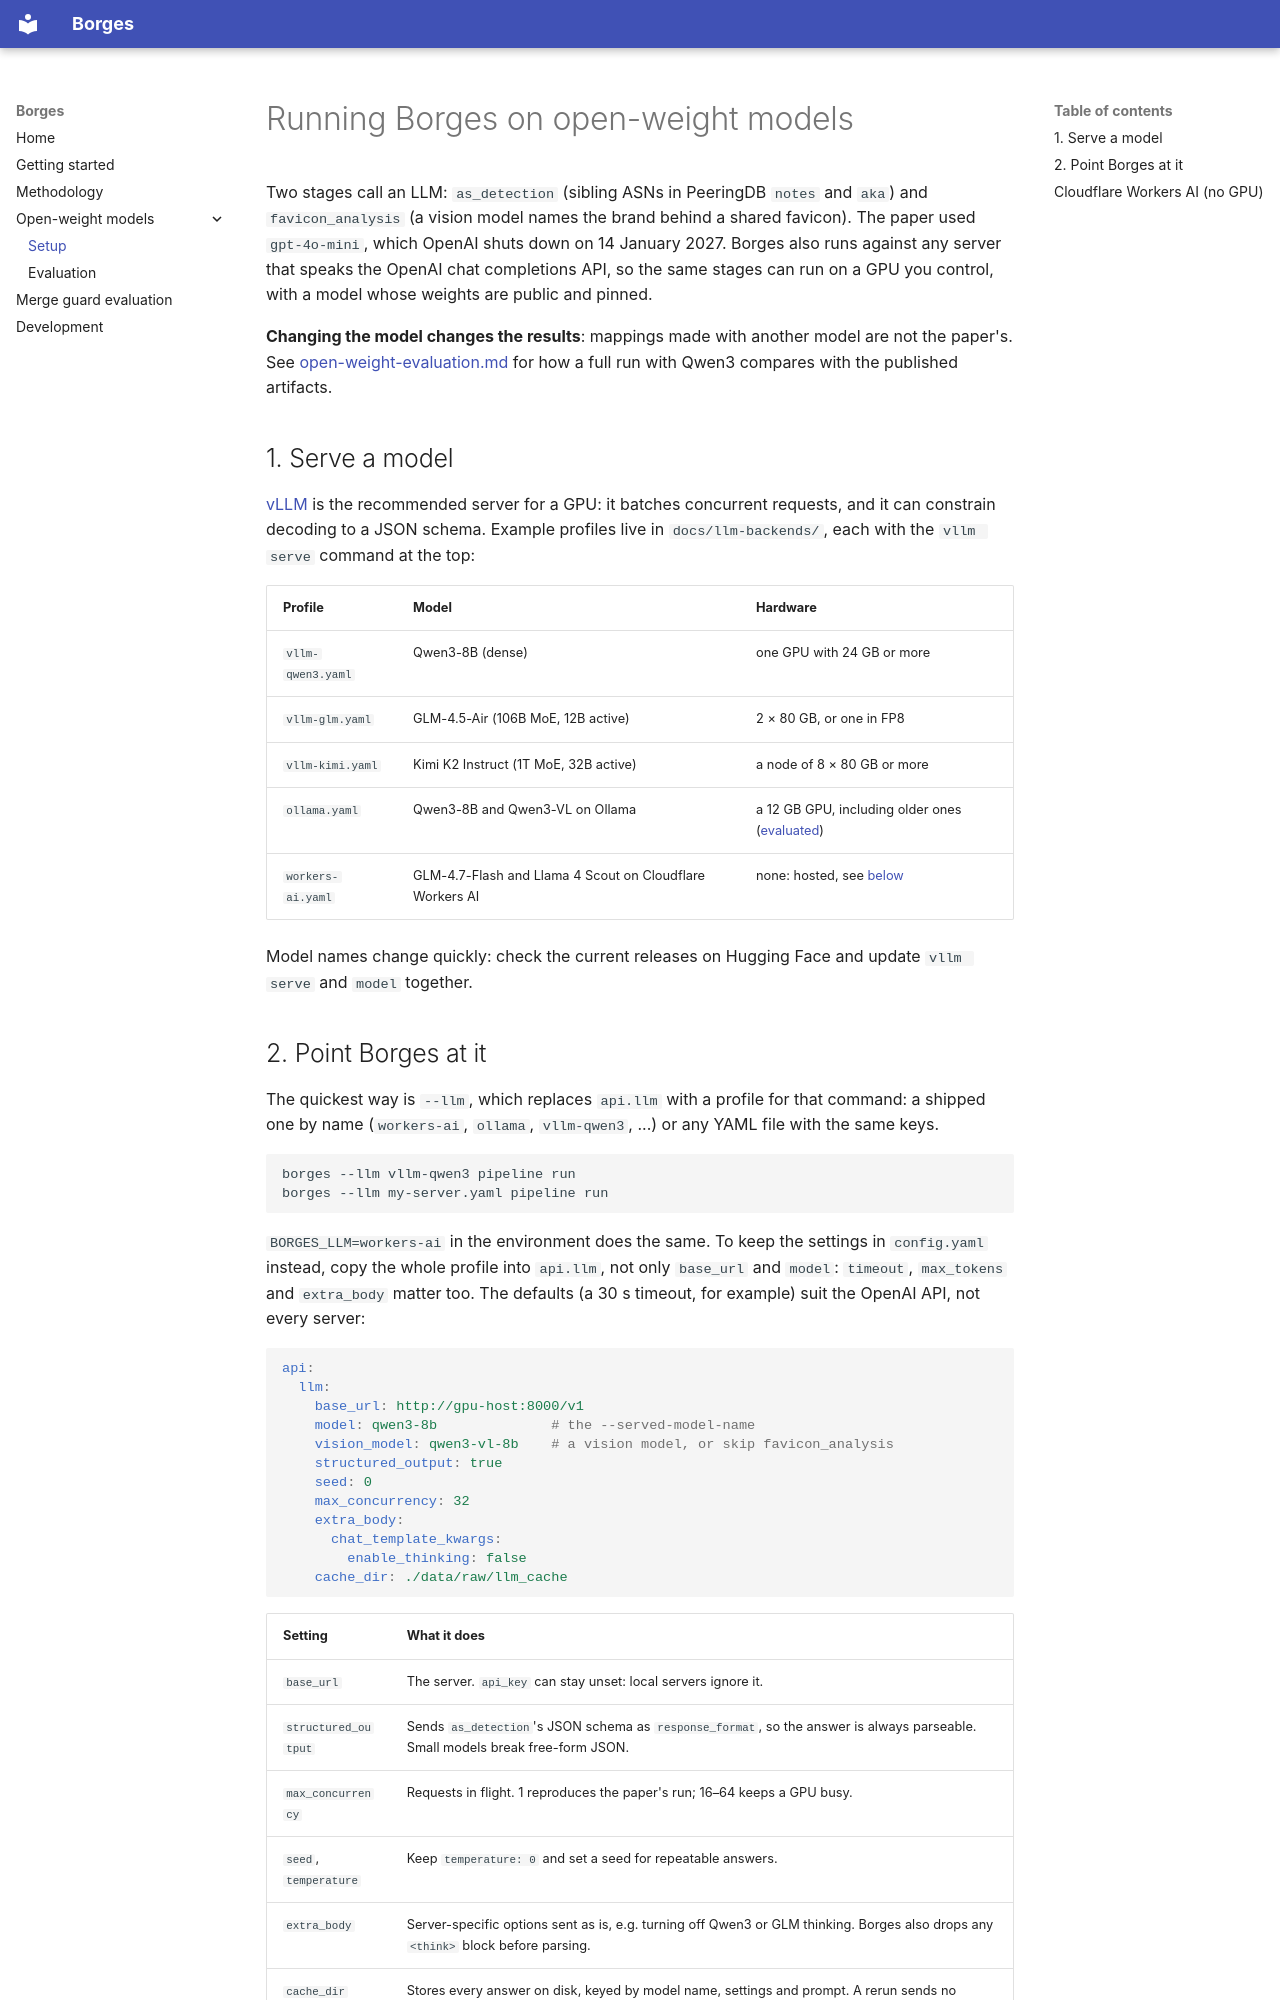

repository: NU-AquaLab/borges · page: local-llm/index.html · generator: mkdocs

# Running Borges on open-weight models

Two stages call an LLM: `as_detection` (sibling ASNs in PeeringDB `notes` and
`aka`) and `favicon_analysis` (a vision model names the brand behind a shared
favicon). The paper used `gpt-4o-mini`, which OpenAI shuts down on 14 January
2027. Borges also runs against any server that
speaks the OpenAI chat completions API, so the same stages can run on a GPU you
control, with a model whose weights are public and pinned.

**Changing the model changes the results**: mappings made with another model
are not the paper's. See [open-weight-evaluation.md](open-weight-evaluation.md) for how
a full run with Qwen3 compares with the published artifacts.

## 1. Serve a model

[vLLM](https://docs.vllm.ai) is the recommended server for a GPU: it batches
concurrent requests, and it can constrain decoding to a JSON schema. Example
profiles live in `docs/llm-backends/`, each with the `vllm serve`
command at the top:

| Profile | Model | Hardware |
|---|---|---|
| `vllm-qwen3.yaml` | Qwen3-8B (dense) | one GPU with 24 GB or more |
| `vllm-glm.yaml` | GLM-4.5-Air (106B MoE, 12B active) | 2 × 80 GB, or one in FP8 |
| `vllm-kimi.yaml` | Kimi K2 Instruct (1T MoE, 32B active) | a node of 8 × 80 GB or more |
| `ollama.yaml` | Qwen3-8B and Qwen3-VL on Ollama | a 12 GB GPU, including older ones ([evaluated](open-weight-evaluation.md)) |
| `workers-ai.yaml` | GLM-4.7-Flash and Llama 4 Scout on Cloudflare Workers AI | none: hosted, see [below](#cloudflare-workers-ai-no-gpu) |

Model names change quickly: check the current releases on Hugging Face and
update `vllm serve` and `model` together.

## 2. Point Borges at it

The quickest way is `--llm`, which replaces `api.llm` with a profile for that
command: a shipped one by name (`workers-ai`, `ollama`, `vllm-qwen3`, ...) or
any YAML file with the same keys.

```bash
borges --llm vllm-qwen3 pipeline run
borges --llm my-server.yaml pipeline run
```

`BORGES_LLM=workers-ai` in the environment does the same. To keep the settings
in `config.yaml` instead, copy the whole profile into `api.llm`, not only
`base_url` and `model`: `timeout`, `max_tokens` and `extra_body` matter too.
The defaults (a 30 s timeout, for example) suit the OpenAI API, not every server:

```yaml
api:
  llm:
    base_url: http://gpu-host:8000/v1
    model: qwen3-8b              # the --served-model-name
    vision_model: qwen3-vl-8b    # a vision model, or skip favicon_analysis
    structured_output: true
    seed: 0
    max_concurrency: 32
    extra_body:
      chat_template_kwargs:
        enable_thinking: false
    cache_dir: ./data/raw/llm_cache
```

| Setting | What it does |
|---|---|
| `base_url` | The server. `api_key` can stay unset: local servers ignore it. |
| `structured_output` | Sends `as_detection`'s JSON schema as `response_format`, so the answer is always parseable. Small models break free-form JSON. |
| `max_concurrency` | Requests in flight. 1 reproduces the paper's run; 16–64 keeps a GPU busy. |
| `seed`, `temperature` | Keep `temperature: 0` and set a seed for repeatable answers. |
| `extra_body` | Server-specific options sent as is, e.g. turning off Qwen3 or GLM thinking. Borges also drops any `<think>` block before parsing. |
| `cache_dir` | Stores every answer on disk, keyed by model name, settings and prompt. A rerun sends no requests, and the answers can be audited. Serve different quantizations under different model names. |
| `max_tokens` | Caps the answer length (a runaway answer otherwise holds a GPU slot). Not enforced on Ollama: rely on `timeout` there. |

The old key `api.openai` still works as an alias of `api.llm`.

Run the pipeline as usual. Failed or unparseable answers are counted in the log
("N of M LLM answers failed"); they produce no siblings for that ASN.
